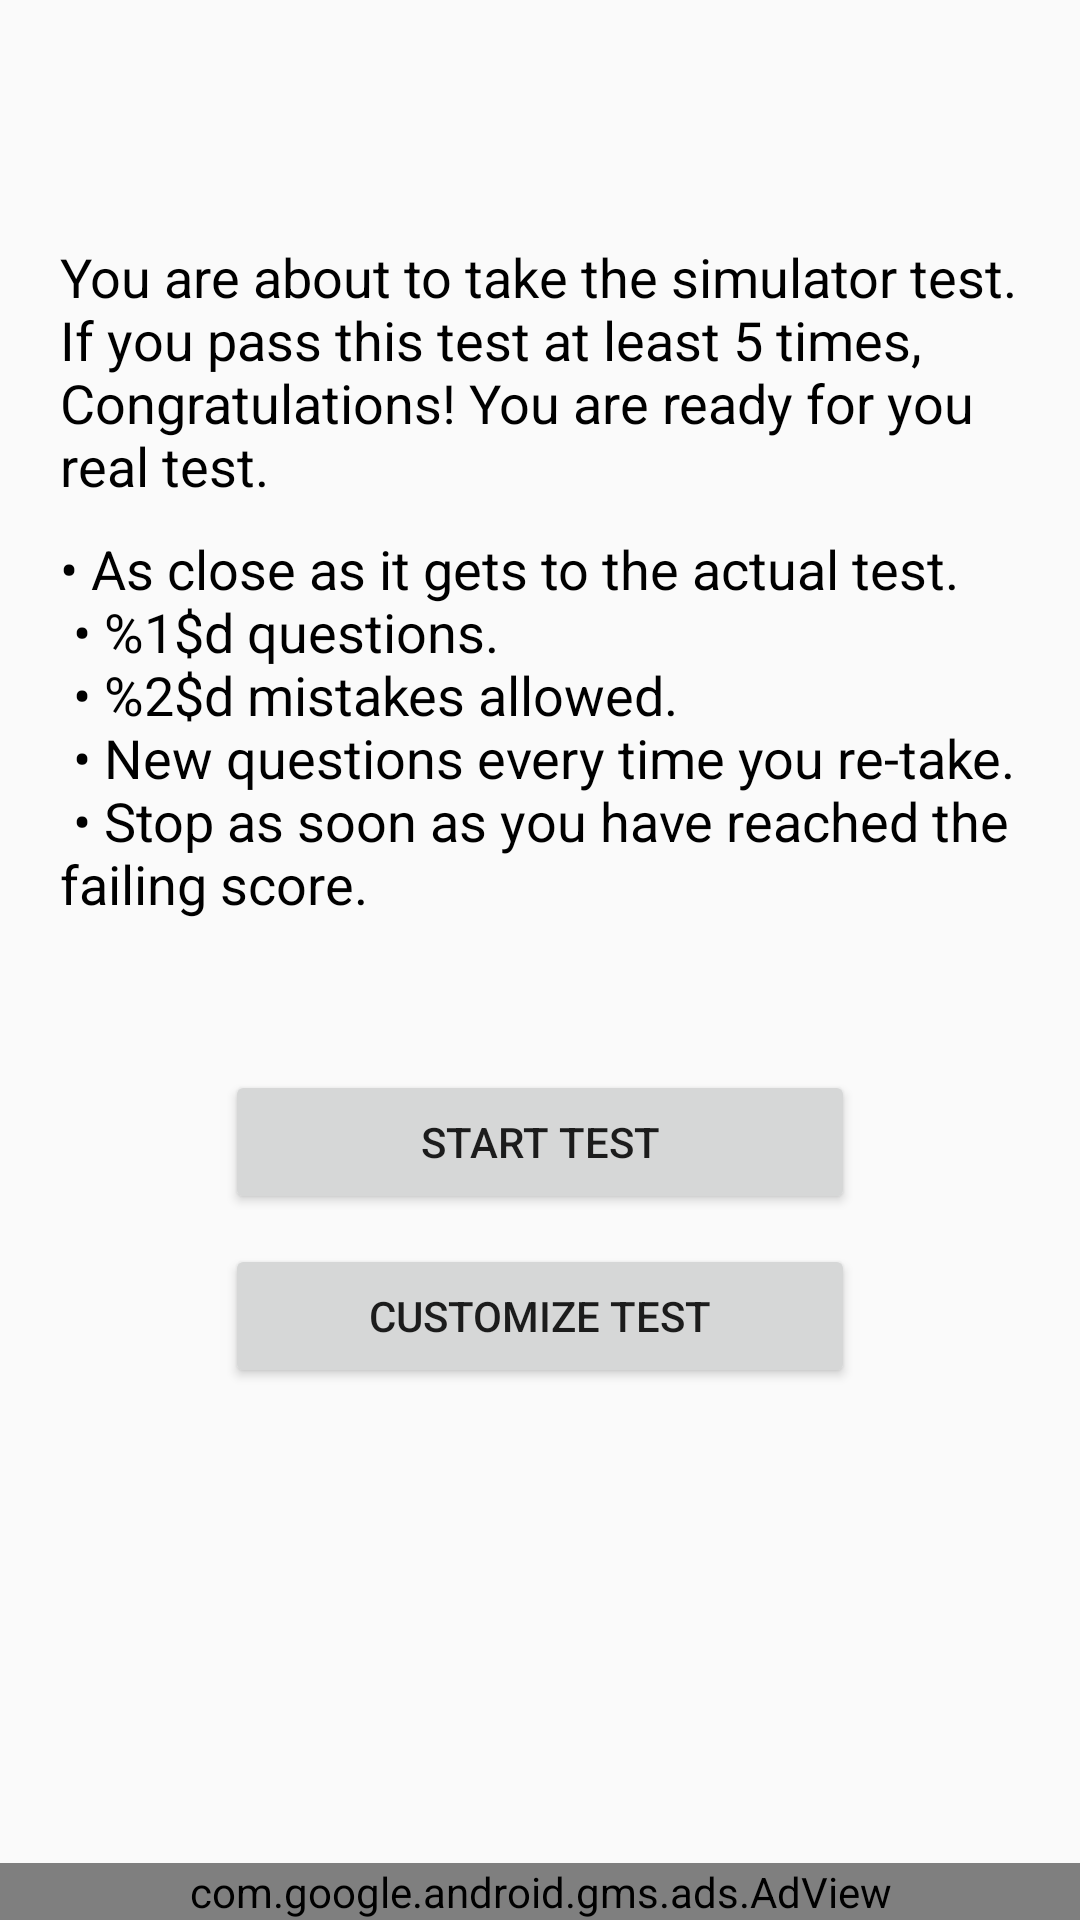

Write the Android layout XML for this screen, with the resource values it uses.
<!-- AndroidManifest.xml: application theme AppTheme -->
<!-- res/layout/fragment_test.xml -->
<?xml version="1.0" encoding="utf-8"?>
<androidx.constraintlayout.widget.ConstraintLayout xmlns:android="http://schemas.android.com/apk/res/android"
    xmlns:app="http://schemas.android.com/apk/res-auto"
    android:layout_width="match_parent"
    android:layout_height="match_parent">

    <Button
        android:id="@+id/btnCustomizeTest"
        android:layout_width="0dp"
        android:layout_height="wrap_content"
        android:layout_marginEnd="75dp"
        android:layout_marginStart="75dp"
        android:layout_marginTop="10dp"
        android:text="@string/customize_test"
        app:layout_constraintEnd_toEndOf="parent"
        app:layout_constraintHorizontal_bias="0.0"
        app:layout_constraintStart_toStartOf="parent"
        app:layout_constraintTop_toBottomOf="@+id/btnStartTest" />

    <Button
        android:id="@+id/btnStartTest"
        android:layout_width="0dp"
        android:layout_height="wrap_content"
        android:layout_marginEnd="75dp"
        android:layout_marginStart="75dp"
        android:layout_marginTop="50dp"
        android:text="@string/start_test"
        app:layout_constraintEnd_toEndOf="parent"
        app:layout_constraintStart_toStartOf="parent"
        app:layout_constraintTop_toBottomOf="@+id/textViewTestInfo2" />

    <TextView
        android:id="@+id/textViewTestInfo1"
        android:layout_width="0dp"
        android:layout_height="wrap_content"
        android:layout_marginEnd="20dp"
        android:layout_marginStart="20dp"
        android:layout_marginTop="80dp"
        android:text="@string/test_info_1"
        android:textColor="#000000"
        android:textSize="18sp"
        app:layout_constraintEnd_toEndOf="parent"
        app:layout_constraintStart_toStartOf="parent"
        app:layout_constraintTop_toTopOf="parent" />

    <TextView
        android:id="@+id/textViewTestInfo2"
        android:layout_width="0dp"
        android:layout_height="wrap_content"
        android:layout_marginEnd="20dp"
        android:layout_marginStart="20dp"
        android:layout_marginTop="10dp"
        android:text="@string/test_info_2"
        android:textColor="#000000"
        android:textSize="18sp"
        app:layout_constraintEnd_toEndOf="parent"
        app:layout_constraintStart_toStartOf="parent"
        app:layout_constraintTop_toBottomOf="@+id/textViewTestInfo1" />

    <com.google.android.gms.ads.AdView
        android:id="@+id/adView"
        android:layout_width="0dp"
        android:layout_height="wrap_content"
        android:layout_alignParentBottom="true"
        android:layout_centerHorizontal="true"
        app:adSize="BANNER"
        app:adUnitId="ca-app-pub-3940256099942544/6300978111"
        app:layout_constraintBottom_toBottomOf="parent"
        app:layout_constraintEnd_toEndOf="parent"
        app:layout_constraintStart_toStartOf="parent"></com.google.android.gms.ads.AdView>

</androidx.constraintlayout.widget.ConstraintLayout>
<!-- resources referenced by this layout -->
<resources>
  <string name="customize_test">Customize Test</string>
  <string name="start_test">Start Test</string>
  <string name="test_info_1">You are about to take the simulator test. If you pass this test at least 5 times,\nCongratulations! You are ready for you real test.</string>
  <string name="test_info_2">\u2022 As close as it gets to the actual test.\n
      \u2022 %1$d questions.\n
      \u2022 %2$d mistakes allowed.\n
      \u2022 New questions every time you re-take.\n
      \u2022 Stop as soon as you have reached the failing score.</string>
  <style name="AppTheme" parent="Theme.MaterialComponents.Light.DarkActionBar.Bridge">
  
  
          
          <item name="colorPrimary">@color/colorPrimary</item>
          <item name="colorPrimaryDark">@color/colorPrimaryDark</item>
          <item name="colorAccent">@color/colorAccent</item>
      </style>
  <color name="colorPrimary">#03A9F4</color>
  <color name="colorPrimaryDark">#3700B3</color>
  <color name="colorAccent">#03DAC5</color>
</resources>
